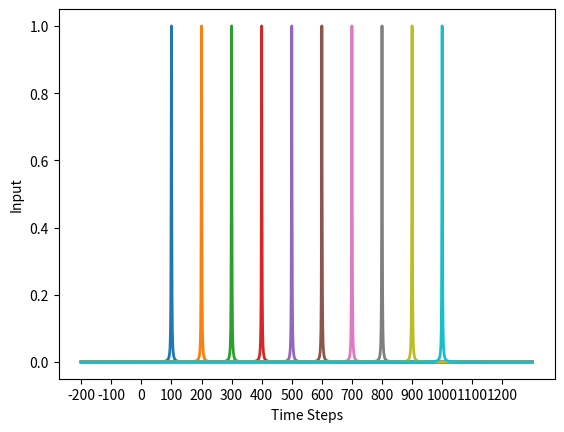
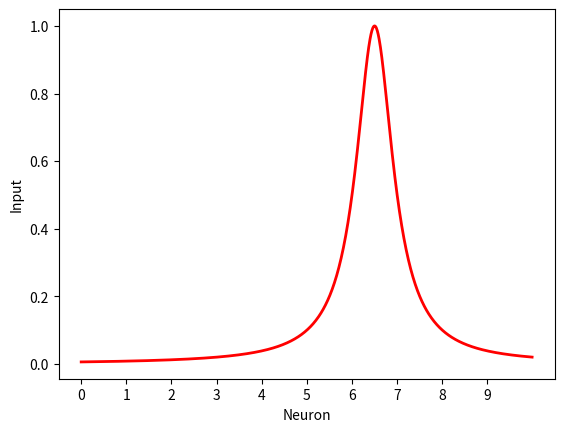
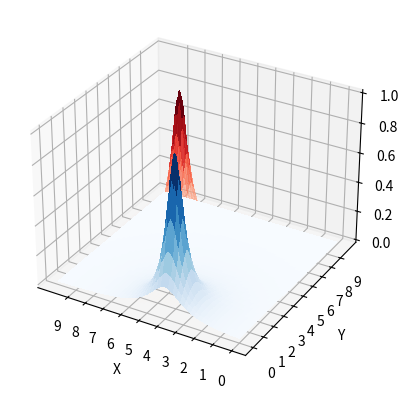

Reproduce these figures in Python, in order.
import math
import matplotlib.pyplot as plt
from matplotlib import cm
from matplotlib.ticker import LinearLocator
import numpy as np
from matplotlib.colors import ListedColormap, LinearSegmentedColormap

def gauss(x, mu, sigma):
    return (1.0/(sigma*math.sqrt(2.0*math.pi))) * math.exp(-0.5*((x-mu)/sigma)**2.0)

def witch(x, a, b, c=1):
    return c / (((x-a)/b)**2 +1.0)

def witch2(x1, y1, xc, yc, b):
    d = math.sqrt( (xc-x1)**2 + (yc-y1)**2 )
    return 1 / ((d/b)**2 +1.0)

data = {}


for i in range(10):
    data[i]=[]

for i in range(-200,1300):

    # For all: witch
    for j in range(10):
        data[j].append(witch(i/100.0, j+1 , 0.01, 1))
        # data[j].append(gauss(i/100.0, j+1 , 0.1))

    # For all: gauss
    # for j in range(10):
    #     data[j].append(gauss(i/100.0, j+1, .5))

    # For just one.
    # data[0].append(witch(i/100.0, 3+1 , 0.5, 1))
    # data[1].append(witch(i/100.0, 5+1 , 0.5, 1))

fig = plt.figure()
for k,v in data.items():
    plt.plot(v,linewidth=2)
plt.xlabel("Time Steps")
plt.xticks(ticks=list(range(0,1500,100)),labels=list(range(-200,1300,100)))
plt.ylabel("Input")
plt.show()

dataB = []
dataR = []
tsB = 400
tsR = 650
for j in range(1000):
    # dataB.append(witch(tsB/100.0, j+1 , 0.5, 1)) 
    # dataR.append(witch(tsR/100.0, j+1 , 0.5, 1))

    dataB.append(witch(tsB, j , 50)) 
    dataR.append(witch(tsR, j , 50))
fig = plt.figure()
# plt.plot(dataB,linewidth=2,c='blue')
plt.plot(dataR,linewidth=2,c='red')
plt.xlabel("Neuron")
plt.xticks(list(range(0,1000,100)),[0,1,2,3,4,5,6,7,8,9])
plt.ylabel("Input")
plt.show()



top = cm.get_cmap('Blues', 128)
bottom = cm.get_cmap('gray', 128)

bluecolor = np.vstack((bottom(np.linspace(0.25, 0.5, 128)),top(np.linspace(0.5, 1, 128))))
newcmp_blue = ListedColormap(bluecolor, name='BlueGray')

# top = cm.get_cmap('Reds', 128)
# bottom = cm.get_cmap('gray', 128)

# redcolor = np.vstack((top(np.linspace(0, 1, 128)),
#                        bottom(np.linspace(0, 1, 128))))
# newcmp_red = ListedColormap(redcolor, name='RedGray')

fig,ax = plt.subplots(subplot_kw={"projection":"3d"})

Xc = 400
Yc = 100

XcRed = 700
YcRed = 650

X = np.arange(0,1000,1)
Y = np.arange(0,1000,1)
XM,YM = np.meshgrid(X,Y)
Zblue = np.zeros([len(X),len(Y)])
Zred = np.zeros([len(X),len(Y)])

for x in range(len(X)):
    for y in range(len(Y)):
        Zblue[y][x] = witch2(x,y,Xc,Yc,50)
        Zred[y][x] = witch2(x,y,XcRed,YcRed,50)

blue_map=cm.get_cmap('Blues')
red_map = cm.get_cmap("Reds")
red_colors = red_map(np.arange(red_map.N))
red_colors[:,-1] = np.linspace(0,1,red_map.N)
red_map = ListedColormap(red_colors)

surf = ax.plot_surface(XM,YM,Zblue,cmap=blue_map,linewidth=0,antialiased=False)
ax.plot_surface(XM,YM,Zred,cmap=red_map,linewidth=0,antialiased=False)
ax.invert_xaxis()
ax.set_xlabel("X")
ax.set_ylabel("Y")
ax.set_zlabel("Input")
ax.set_xticks(list(range(0,1000,100)))
ax.set_xticklabels([0,1,2,3,4,5,6,7,8,9])
ax.set_yticks(list(range(0,1000,100)))
ax.set_yticklabels([0,1,2,3,4,5,6,7,8,9])
plt.show()